2-way image classification set "lbp" from GitHub (rania250/classification); label vocabulary: chair, table.

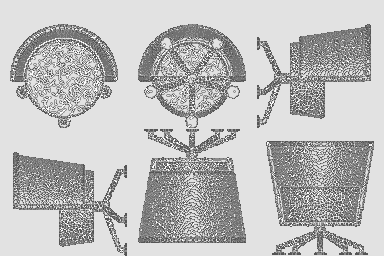
Label: chair

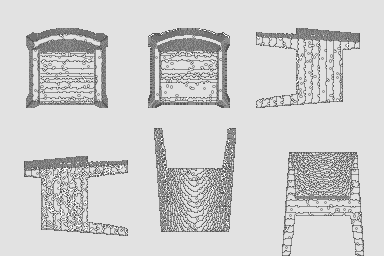
Label: chair

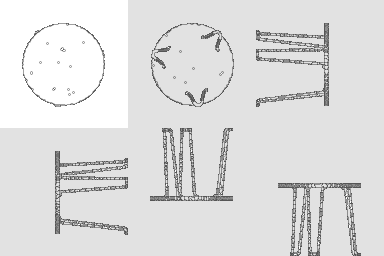
Label: table

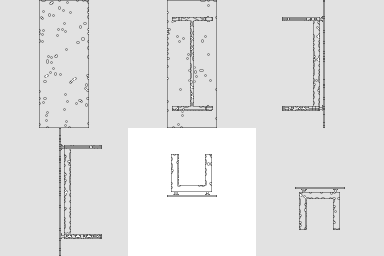
Label: table

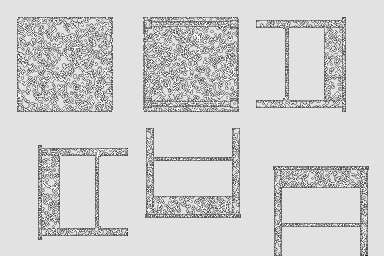
Label: table

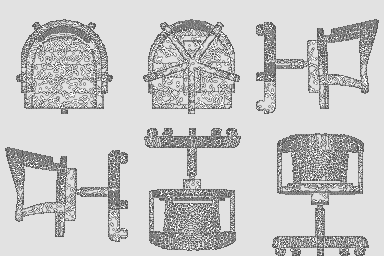
Label: chair
